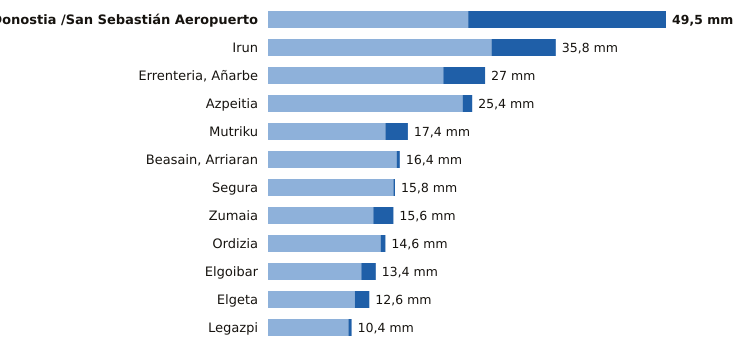

The file beside this chart, header and first rows:
estacion, provincia, indicativo, mm_6_dias_anteriores, mm_hoy, mm_7_dias, horas_de_hoy
Donostia /San Sebastián Aeropuerto, Gipuzkoa, 1014A, 24.9, 24.6, 49.5, 21
Irun, Gipuzkoa, 1012P, 27.8, 8.0, 35.8, 21
Errenteria, Añarbe, Gipuzkoa, 1021X, 21.8, 5.2, 27.0, 21
Azpeitia, Gipuzkoa, 1038X, 24.2, 1.2, 25.4, 21
Mutriku, Gipuzkoa, 1052A, 14.6, 2.8, 17.4, 21
Beasain, Arriaran, Gipuzkoa, 1025X, 16.0, 0.4, 16.4, 21
Segura, Gipuzkoa, 1025A, 15.6, 0.2, 15.8, 21
Zumaia, Gipuzkoa, 1041A, 13.1, 2.5, 15.6, 21
Ordizia, Gipuzkoa, 1026X, 14.0, 0.6, 14.6, 21
Elgoibar, Gipuzkoa, 1050J, 11.6, 1.8, 13.4, 21
Elgeta, Gipuzkoa, 1049N, 10.8, 1.8, 12.6, 21
Legazpi, Gipuzkoa, 1037X, 10.0, 0.4, 10.4, 21
